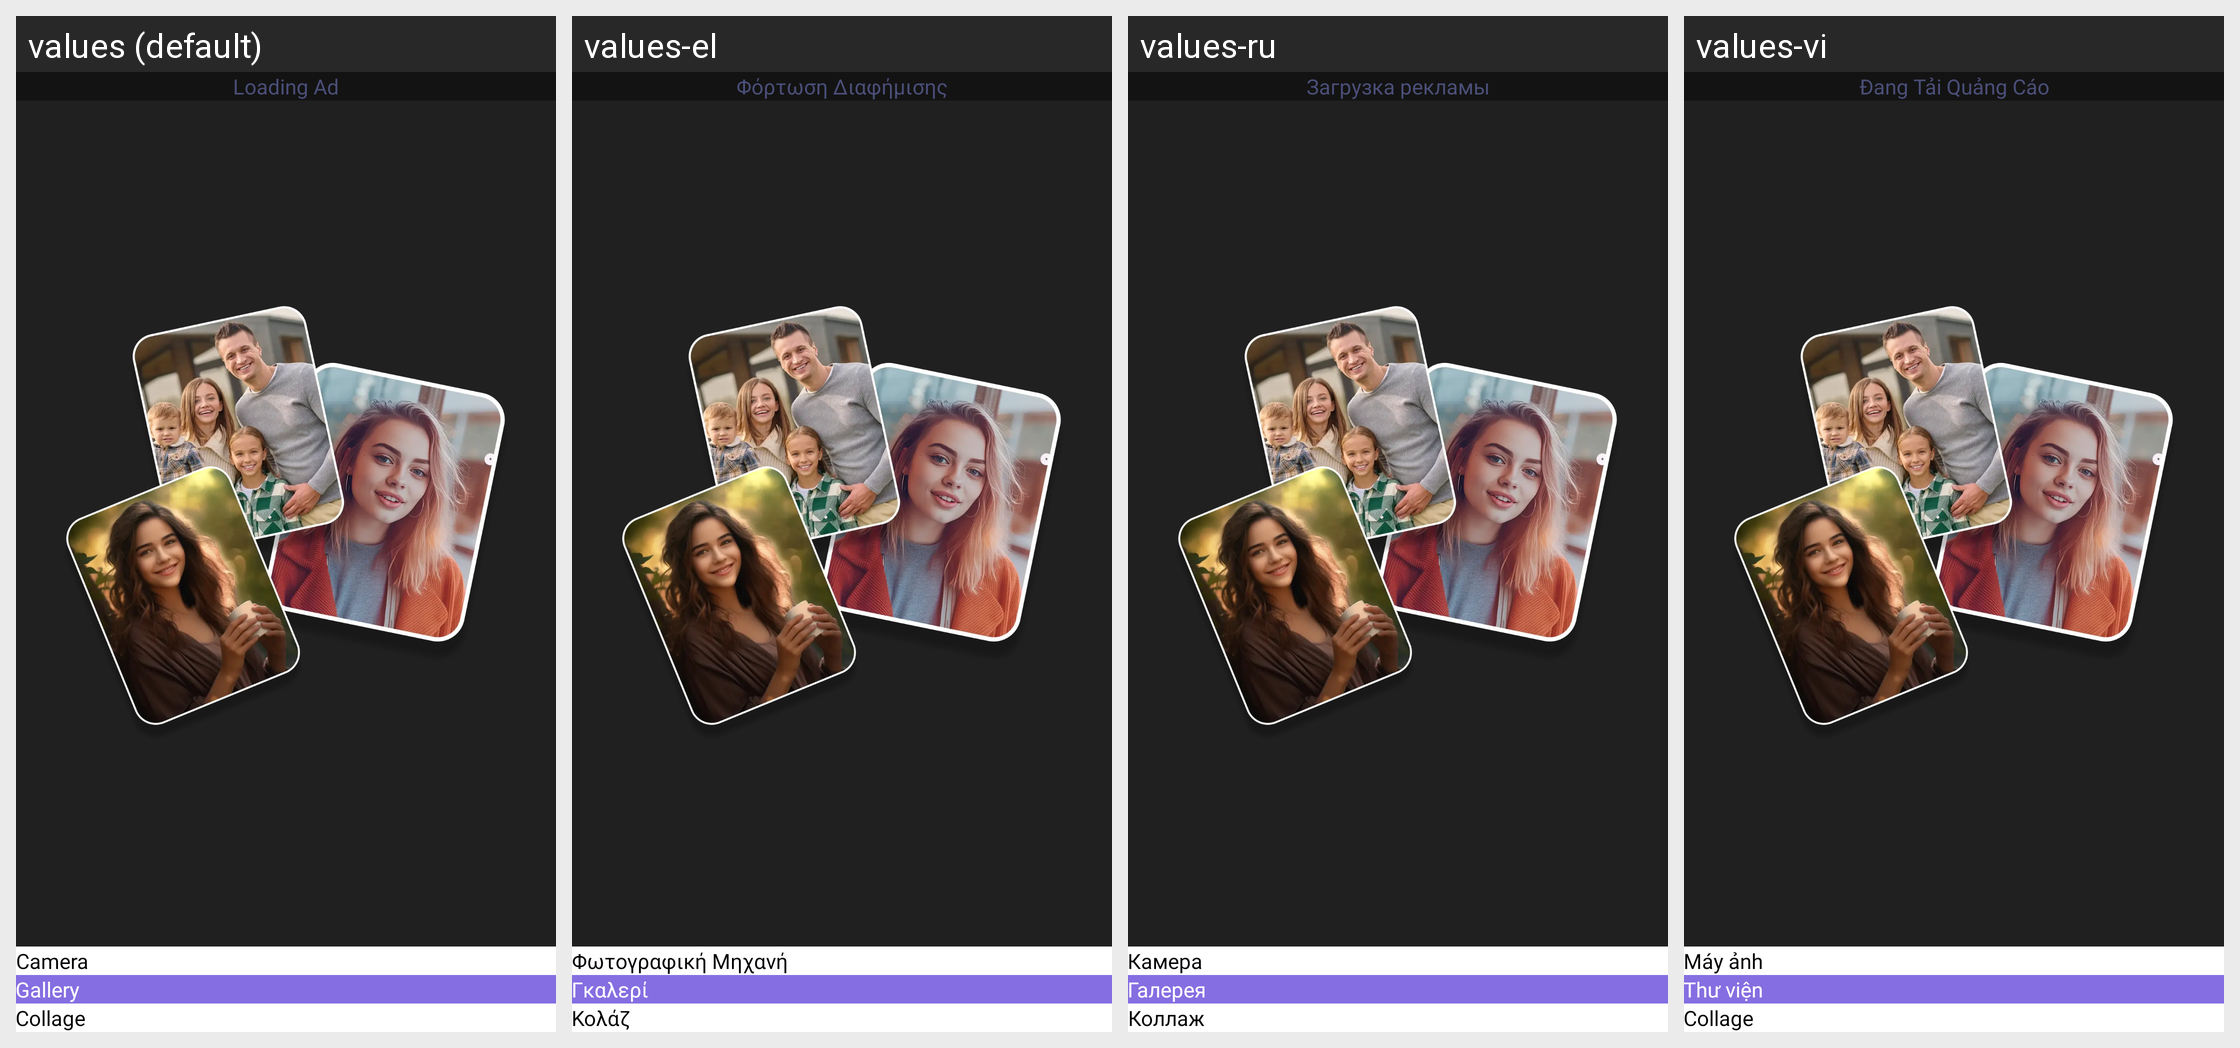

For this localized Android screen grid, give each drawn string resource with its value in every locale shown.
Android screen res/layout/layout_dialog_choose_image_home.xml rendered under 4 locales, left to right: values (default), values-el, values-ru, values-vi. Device: Nexus 5 (rendered at 1080×1920; each locale shown at half size, 540×960, under a caption strip naming it); theme SplTheme.
Other locales in the repository, not shown: values-af, values-ar, values-cs, values-de, values-es, values-fr, values-hi, values-in, values-it, values-ja, values-ko, values-ms, values-nl, values-no, values-pt, values-th, values-tr, values-zh.
Strings drawn on this screen, with the default value and each locale's value (text and hints the layout hard-codes, and strings that could not be matched under every locale, appear in the picture but are not listed):

loading_ad_label
  values: Loading Ad
  values-el: Φόρτωση Διαφήμισης
  values-ru: Загрузка рекламы
  values-vi: Đang Tải Quảng Cáo

camera_lbl
  values: Camera
  values-el: Φωτογραφική Μηχανή
  values-ru: Камера
  values-vi: Máy ảnh

gallery_lbl
  values: Gallery
  values-el: Γκαλερί
  values-ru: Галерея
  values-vi: Thư viện

collage_lbl
  values: Collage
  values-el: Κολάζ
  values-ru: Коллаж
  values-vi: Collage
